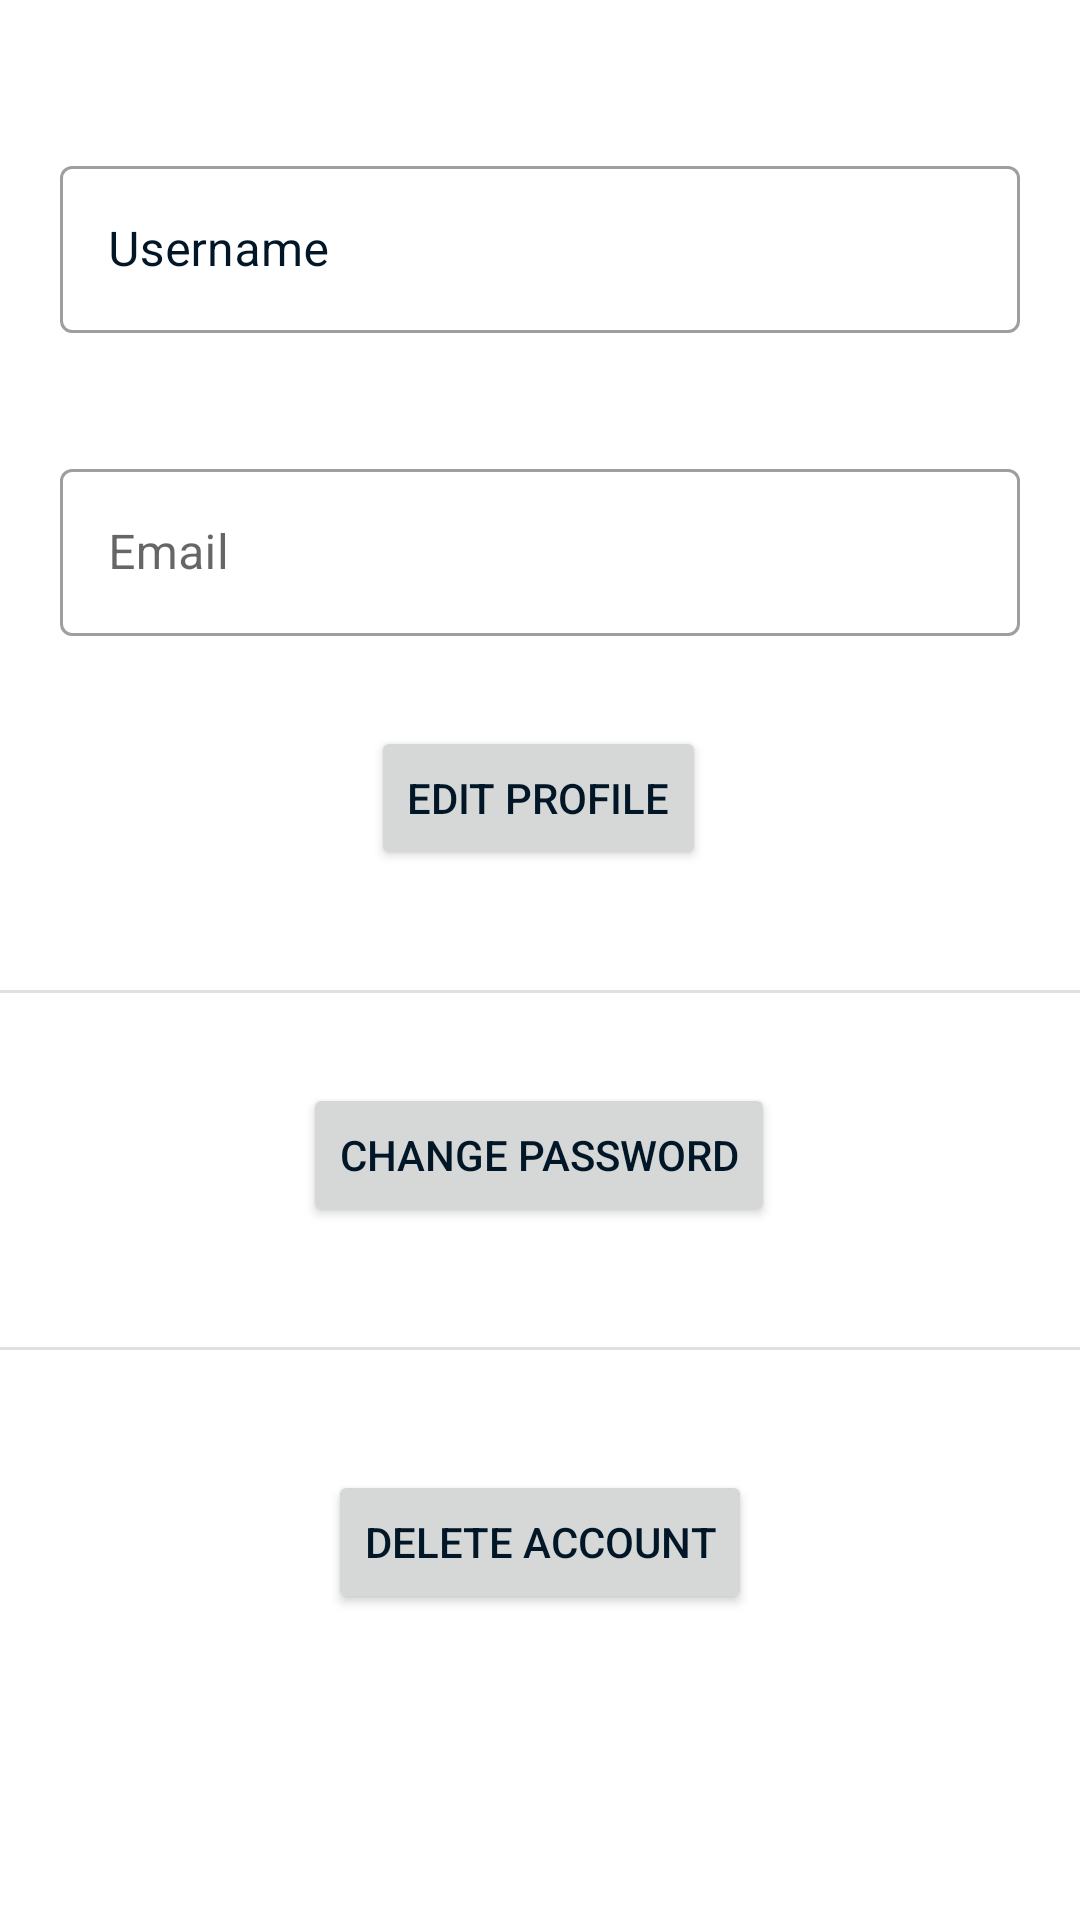

Reconstruct the res/layout file that produces this screen, plus the resources it refers to.
<!-- AndroidManifest.xml: application theme Theme.PetTrackerClient -->
<!-- res/layout/fragment_account.xml -->
<?xml version="1.0" encoding="utf-8"?>
<androidx.constraintlayout.widget.ConstraintLayout xmlns:android="http://schemas.android.com/apk/res/android"
    xmlns:app="http://schemas.android.com/apk/res-auto"
    xmlns:tools="http://schemas.android.com/tools"
    android:id="@+id/frameLayout8"
    android:layout_width="match_parent"
    android:layout_height="match_parent"
    tools:context=".users.AccountFragment">
    <com.google.android.material.textfield.TextInputLayout
        android:id="@+id/viewProfile_username"
        style="@style/Widget.MaterialComponents.TextInputLayout.OutlinedBox"
        android:layout_width="match_parent"
        android:layout_height="wrap_content"
        android:layout_marginHorizontal="20dp"
        android:layout_marginTop="50dp"
        android:hint="Username"
        android:color="@color/rich_black"
        app:hintTextColor="@color/rich_black"
        android:textColorHint="@color/rich_black"
        android:textColor="@color/rich_black"
        app:layout_constraintBottom_toBottomOf="parent"
        app:layout_constraintStart_toStartOf="parent"
        app:layout_constraintTop_toTopOf="parent"
        app:layout_constraintVertical_bias="0.0">

        <com.google.android.material.textfield.TextInputEditText
            android:id="@+id/viewProfile_username_1"
            android:layout_width="match_parent"
            android:layout_height="wrap_content"
            android:enabled="false"/>

    </com.google.android.material.textfield.TextInputLayout>

    <com.google.android.material.textfield.TextInputLayout
        android:id="@+id/viewProfile_email"
        style="@style/Widget.MaterialComponents.TextInputLayout.OutlinedBox"
        android:layout_width="match_parent"
        android:layout_height="wrap_content"
        android:layout_marginHorizontal="20dp"
        android:layout_marginVertical="40dp"
        android:hint="Email"
        app:hintTextColor="@color/dark_gold"
        app:layout_constraintStart_toStartOf="parent"
        app:layout_constraintTop_toBottomOf="@id/viewProfile_username"
        tools:layout_editor_absoluteX="20dp">

        <com.google.android.material.textfield.TextInputEditText
            android:id="@+id/viewProfile_email_1"
            android:layout_width="match_parent"
            android:layout_height="wrap_content"
            android:enabled="false"/>

    </com.google.android.material.textfield.TextInputLayout>
    <Button
        android:id="@+id/account_editProfile"
        android:layout_width="wrap_content"
        android:layout_height="wrap_content"
        android:text="Edit profile"
        android:layout_margin="30dp"
        app:layout_constraintEnd_toEndOf="parent"
        app:layout_constraintHorizontal_bias="0.498"
        app:layout_constraintStart_toStartOf="parent"
        app:layout_constraintTop_toBottomOf="@id/viewProfile_email"
        app:layout_constraintVertical_bias="0.565" />


    <View
        android:id="@+id/divideraa"
        android:layout_width="match_parent"
        android:layout_height="1dp"
        android:layout_marginVertical="40dp"
        android:background="?android:attr/listDivider"
        app:layout_constraintTop_toBottomOf="@+id/account_editProfile"
        app:layout_constraintBottom_toTopOf="@+id/account_changePwBtn"
        app:layout_constraintStart_toStartOf="parent" />
    <Button
        android:id="@+id/account_changePwBtn"
        android:layout_width="wrap_content"
        android:layout_height="wrap_content"
        android:text="Change password"
        android:layout_margin="30dp"
        app:layout_constraintEnd_toEndOf="parent"
        app:layout_constraintHorizontal_bias="0.498"
        app:layout_constraintStart_toStartOf="parent"
        app:layout_constraintTop_toBottomOf="@id/divideraa"
        app:layout_constraintVertical_bias="0.565" />


    <View
        android:id="@+id/divider"
        android:layout_width="match_parent"
        android:layout_height="1dp"
        android:layout_marginVertical="40dp"
        android:background="?android:attr/listDivider"
        app:layout_constraintTop_toBottomOf="@+id/account_changePwBtn"
        app:layout_constraintBottom_toTopOf="@+id/account_delBtn"
        app:layout_constraintStart_toStartOf="parent" />
    <Button
        android:id="@+id/account_delBtn"
        android:layout_width="wrap_content"
        android:layout_height="wrap_content"
        android:text="Delete account"
        android:layout_margin="40dp"
        app:layout_constraintTop_toBottomOf="@+id/divider"
        app:layout_constraintEnd_toEndOf="parent"
        app:layout_constraintStart_toStartOf="parent"  />

</androidx.constraintlayout.widget.ConstraintLayout>
<!-- resources referenced by this layout -->
<resources>
  <color name="dark_gold">#FFD8B400</color>
  <color name="rich_black">#FF011627</color>
  <style name="Theme.PetTrackerClient" parent="Theme.MaterialComponents.Light">
  
  
  
  
  
  
  
  
  
  
  
          <item name="colorPrimary">@color/gold</item>
          <item name="colorPrimaryVariant">@color/dark_gold</item>
          <item name="colorOnPrimary">@color/rich_black</item>
          
          <item name="colorSecondary">@color/keppel</item>
          <item name="colorSecondaryVariant">@color/cambridge_blue</item>
          <item name="colorOnSecondary">@color/black</item>
          
          <item name="android:statusBarColor">?attr/colorPrimaryVariant</item>
          
          <item name="android:textColor">@color/rich_black</item>
          <item name="android:editTextStyle">@style/editTextStyle</item>
  
          <item name="alertDialogTheme">@style/AlertDialogTheme2</item>
  
      </style>
  <color name="gold">#FFFFD400</color>
  <color name="keppel">#FF52AD9C</color>
  <color name="cambridge_blue">#FF82BDB2</color>
  <color name="black">#FF000000</color>
  <style name="editTextStyle" parent="@style/Widget.AppCompat.EditText">
          <item name="android:textColor">@color/rich_black</item>
          <item name="android:textSize">24sp</item>
          <item name="android:paddingTop">10dp</item>
          <item name="android:paddingBottom">10dp</item>
          <item name="android:backgroundTint">@color/rich_black</item>
      </style>
  <style name="AlertDialogTheme2" parent="ThemeOverlay.MaterialComponents.Dialog.Alert">
          <item name="android:buttonBarNegativeButtonStyle">@style/NegativeButtonStyle</item>
          <item name="android:buttonBarPositiveButtonStyle">@style/PositiveButtonStyle</item>
          <item name="android:backgroundTint">@color/seasalt</item>
      </style>
  <style name="NegativeButtonStyle" parent="Widget.MaterialComponents.Button.TextButton.Dialog">
          <item name="android:textColor">@color/rich_black</item>
      </style>
  <style name="PositiveButtonStyle" parent="Widget.MaterialComponents.Button.TextButton.Dialog">
          <item name="android:textColor">@color/dark_gold</item>
      </style>
  <color name="seasalt">#FFF9F8F8</color>
</resources>
